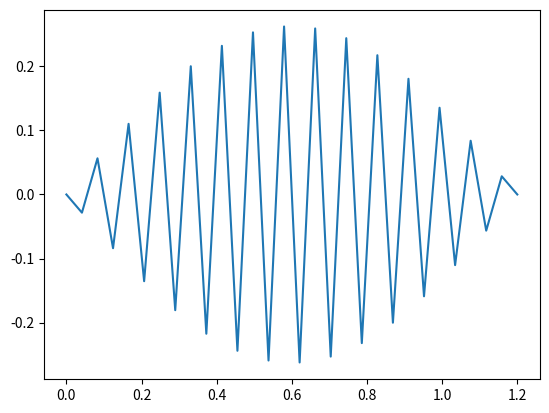

Reproduce this figure in Python.
# -*- coding: utf-8 -*-
"""
Created on Wed Jan 23 10:38:31 2019

[redacted]
"""

import numpy as np
import scipy.linalg as la
import matplotlib.pyplot as plt

#we wish to solve the equation g''(x) = (-mu * omega**2 / T) * g(x) as an eigenvalue problem
# we will solve it in the form A g = lambda B g, where A is a matrix describing the linear operation (the second derivative) acting on g in the lhs of the equation, lambda is the eigenvalues, and B is an identity matrix with the endpoints made to be zero so that we are solving a generalized eigenvalue problem.

#some constants
mu = 0.003
T = 127

# two boundary conditions
a = 0 #far left x coordinate of boundary condition for g(x); g(a) = 0
L = 1.2 #far right x coordinate of boundary condition for g(x); g(L) = 0

N = 30 #number of grid points we wish to use
x,h = np.linspace(a,L,N,retstep = True)


#now we'll define the A and B matrices
A = np.zeros((N,N))
A[0,0] = 1
A[-1,-1] = 1
for n in range(1,N-1):
    A[n,n-1] = h**(-2)
    A[n,n] = -2 * h**(-2)
    A[n,n+1] = h**(-2)
B = np.identity(N)
B[0,0] = 0
B[-1,-1] = 0

#now we will find the eigenvalues and vectors of this problem
vals, vecs = la.eig(A,B)

#because lambda = (-mu * omega**2 / T), we can find omega (the eigenfrequencies)
omega = np.sqrt(-T * np.real(vals) / mu)

# now we'll sort the eigenvalues and eigenvectors
ind = np.argsort(omega)
omega=omega[ind]
vecs = vecs[:,ind]

plt.figure(1)
for n in range(0, N - 2):
    plt.clf()
    plt.plot(x,vecs[:,n])
    plt.draw()
    plt.pause(0.1)


